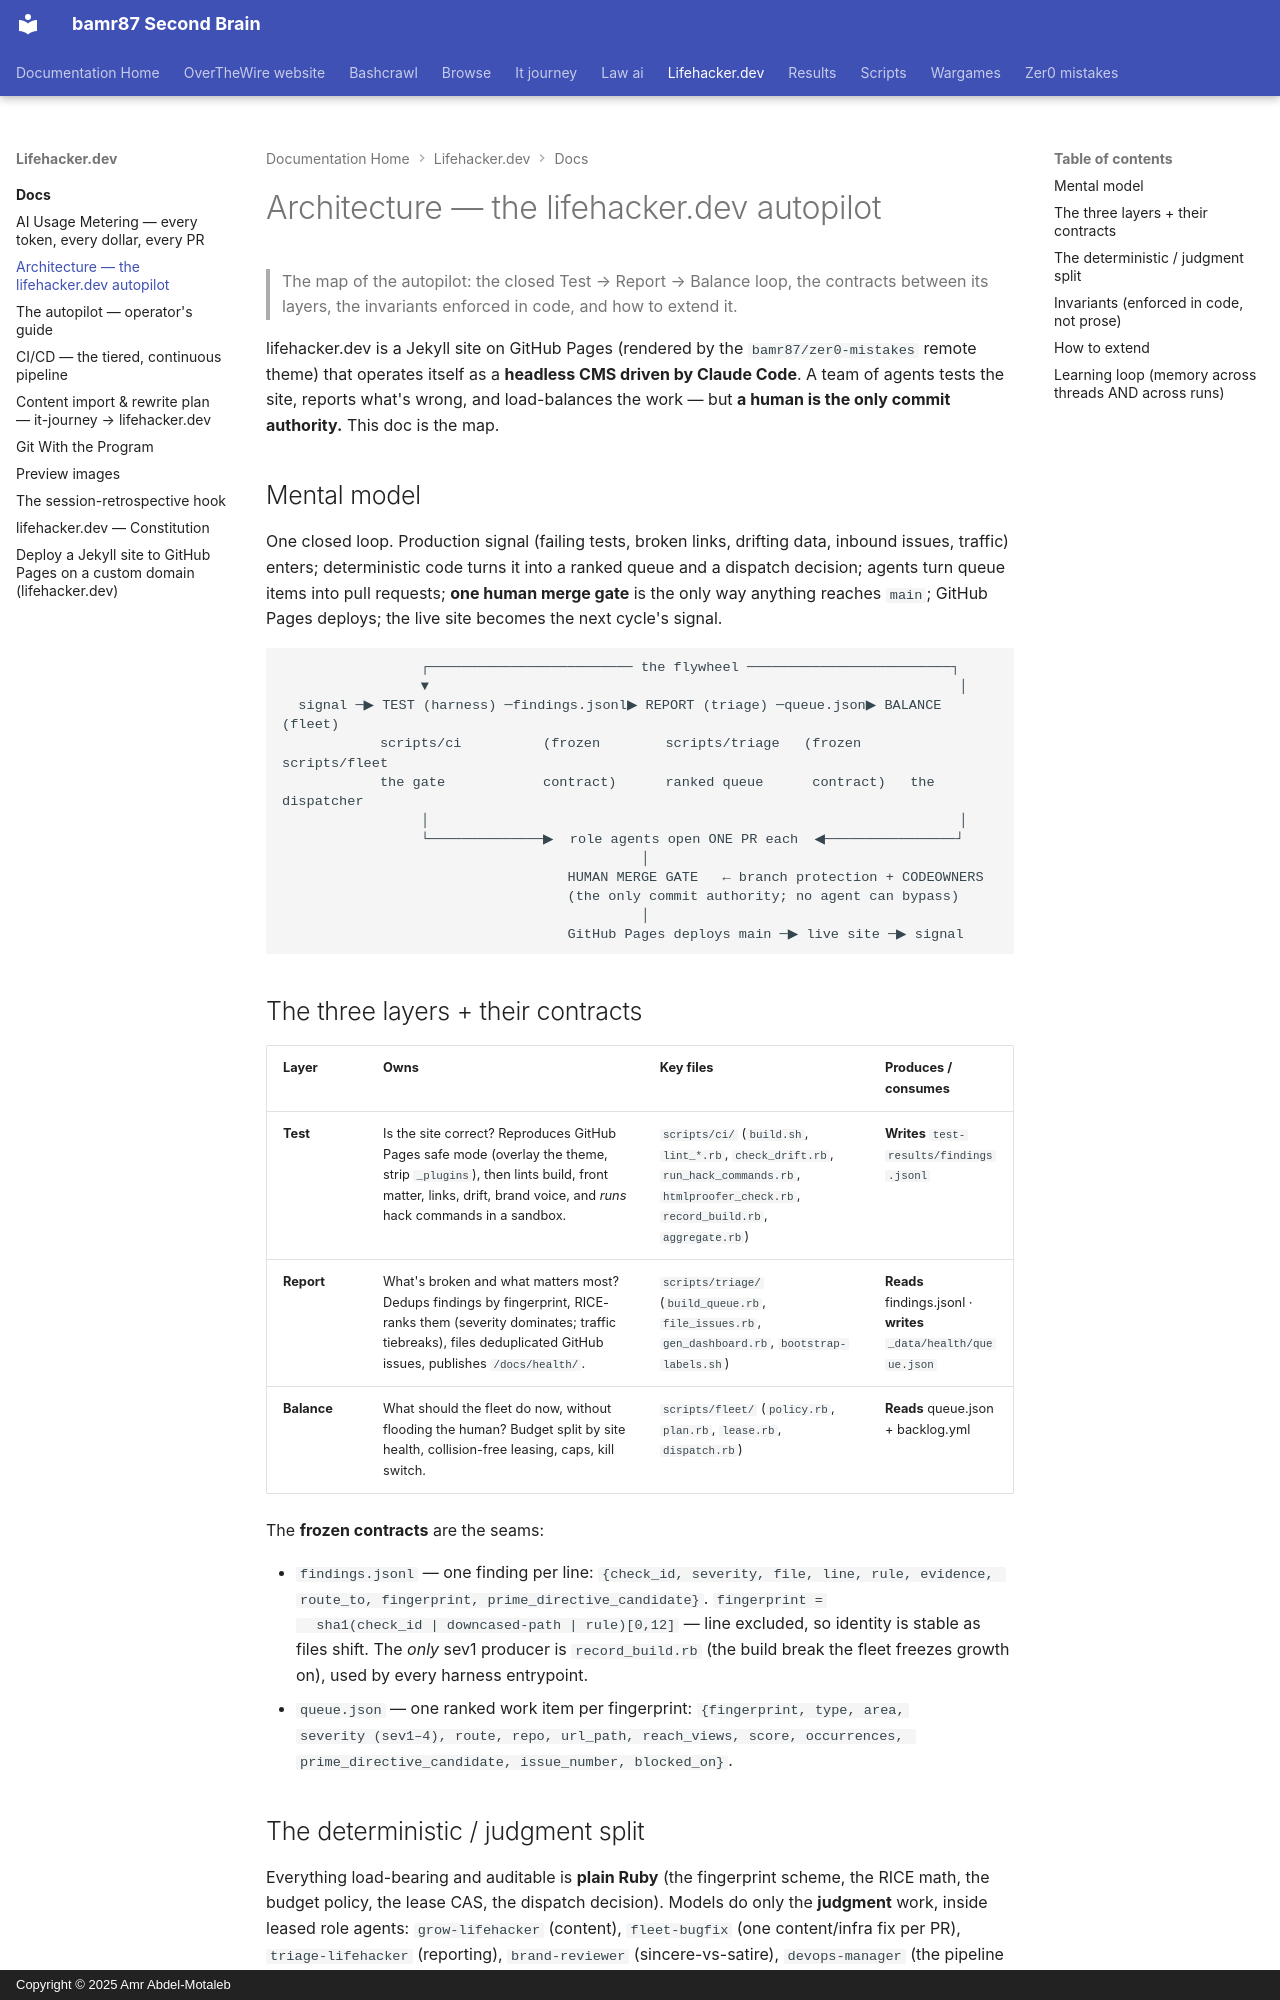

repository: bamr87/README · page: lifehacker.dev/docs/ARCHITECTURE/index.html · generator: mkdocs · copyright: Copyright © 2025 Amr Abdel-Motaleb

---
source_file: docs/ARCHITECTURE.md
source_repo: bamr87/lifehacker.dev
source_url: https://github.com/bamr87/lifehacker.dev/blob/main/docs/ARCHITECTURE.md
title: Architecture — the lifehacker.dev autopilot
---
# Architecture — the lifehacker.dev autopilot

> The map of the autopilot: the closed Test → Report → Balance loop, the contracts between its layers, the invariants enforced in code, and how to extend it.

lifehacker.dev is a Jekyll site on GitHub Pages (rendered by the `bamr87/zer0-mistakes` remote theme) that operates itself as a **headless CMS driven by Claude Code**. A team of agents tests the site, reports what's wrong, and load-balances the work — but **a human is the only commit authority.** This doc is the map.

## Mental model

One closed loop. Production signal (failing tests, broken links, drifting data, inbound issues, traffic) enters; deterministic code turns it into a ranked queue and a dispatch decision; agents turn queue items into pull requests; **one human merge gate** is the only way anything reaches `main`; GitHub Pages deploys; the live site becomes the next cycle's signal.

```
                 ┌───────────────────────── the flywheel ─────────────────────────┐
                 ▼                                                                 │
  signal ─▶ TEST (harness) ─findings.jsonl▶ REPORT (triage) ─queue.json▶ BALANCE (fleet)
            scripts/ci          (frozen        scripts/triage   (frozen     scripts/fleet
            the gate            contract)      ranked queue      contract)   the dispatcher
                 │                                                                 │
                 └──────────────▶  role agents open ONE PR each  ◀────────────────┘
                                            │
                                   HUMAN MERGE GATE   ← branch protection + CODEOWNERS
                                   (the only commit authority; no agent can bypass)
                                            │
                                   GitHub Pages deploys main ─▶ live site ─▶ signal
```

## The three layers + their contracts

| Layer | Owns | Key files | Produces / consumes |
|---|---|---|---|
| **Test** | Is the site correct? Reproduces GitHub Pages safe mode (overlay the theme, strip `_plugins`), then lints build, front matter, links, drift, brand voice, and *runs* hack commands in a sandbox. | `scripts/ci/` (`build.sh`, `lint_*.rb`, `check_drift.rb`, `run_hack_commands.rb`, `htmlproofer_check.rb`, `record_build.rb`, `aggregate.rb`) | **Writes** `test-results/findings.jsonl` |
| **Report** | What's broken and what matters most? Dedups findings by fingerprint, RICE-ranks them (severity dominates; traffic tiebreaks), files deduplicated GitHub issues, publishes `/docs/health/`. | `scripts/triage/` (`build_queue.rb`, `file_issues.rb`, `gen_dashboard.rb`, `bootstrap-labels.sh`) | **Reads** findings.jsonl · **writes** `_data/health/queue.json` |
| **Balance** | What should the fleet do now, without flooding the human? Budget split by site health, collision-free leasing, caps, kill switch. | `scripts/fleet/` (`policy.rb`, `plan.rb`, `lease.rb`, `dispatch.rb`) | **Reads** queue.json + backlog.yml |

The **frozen contracts** are the seams:

- `findings.jsonl` — one finding per line: `{check_id, severity, file, line, rule, evidence, route_to, fingerprint, prime_directive_candidate}`. `fingerprint =
  sha1(check_id | downcased-path | rule)[0,12]` — line excluded, so identity is
stable as files shift. The *only* sev1 producer is `record_build.rb` (the build break the fleet freezes growth on), used by every harness entrypoint.
- `queue.json` — one ranked work item per fingerprint: `{fingerprint, type, area,
severity (sev1–4), route, repo, url_path, reach_views, score, occurrences, prime_directive_candidate, issue_number, blocked_on}`.
